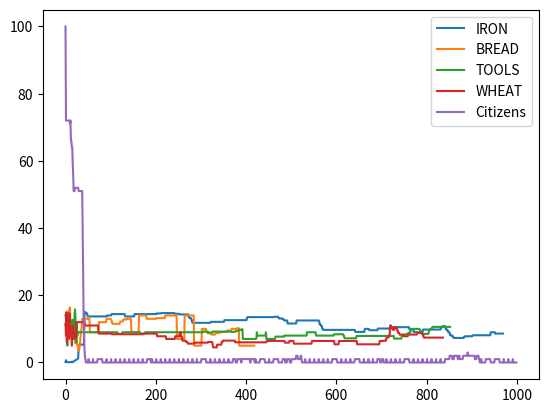

This chart was generated by the following Python code:
import matplotlib.pyplot
import random
from enum import Enum

class Material(Enum):
    IRON    = 1
    TOOLS   = 2
    WHEAT   = 3
    BREAD   = 4

FOOD = (Material.BREAD,)
FOOD_VALUES = {
    Material.BREAD : 10
}

class Citizen:
    pass


class Product:
    owner: Citizen = None
    price: int = 0

    def __init__(self, owner: Citizen, price: int):
        self.owner = owner
        self.price = price


class Town:
    resources: dict[Material, list[Product]] = {}
    name: str = None

    def __init__(self, name: str) -> None:
        self.name = name

    def buy(self, mat: Material) -> int:
        if len(self.resources[mat]) < 1:
            return 0
        else:
            product = self.resources[mat].pop(0)
            product.owner.money += product.price
            return product.price

    def sell(self, mat: Material, amount: int, price: int, seller: Citizen):
        for i in range(amount):
            self.resources[mat].append(Product(seller, price))
        self.resources[mat].sort(key=lambda x: x.price)


class Schematic:
    input: dict[Material, int] = {}
    output: tuple[Material, int] = ()

    def __init__(
        self, input: dict[Material, int], output: tuple[Material, int]
    ) -> None:
        self.input = input
        self.output = output


class Proffession:
    name: str = None
    schematics: list[Schematic] = None

    def __init__(self, name: str):
        self.name = name
        self.schematics = []

    def add_schematic(self, schem: Schematic):
        self.schematics.append(schem)


class Citizen:
    hunger = 0
    current_schematic: Schematic = None
    money: int = 100
    proffession: Proffession = None

    def __init__(self, prof: Proffession):
        self.proffession = prof
        self.current_schematic = prof.schematics[0]

    def get_price(self, town: Town, mat: Material) -> float:
        if town.resources[mat]:
            return town.resources[mat][0].price
        else:
            return None

    def can_buy_all(self, town: Town) -> bool:
        total = 0
        for resource in self.current_schematic.input:
            if self.current_schematic.input[resource] > len(town.resources[resource]):
                return False
            for i in range(self.current_schematic.input[resource]):
                total += town.resources[resource][i].price
        return self.money >= total

    def buy(self, town: Town, mat: Material) -> None:
        cost = town.buy(mat)
        if cost != 0:
            self.money -= cost

    def work(self, town: Town):
        if self.can_buy_all(town):
            for material in self.current_schematic.input:
                for _ in range(self.current_schematic.input[material]):
                    self.buy(town, material)

            material = self.current_schematic.output[0]
            new_price = (
                town.resources[material][0].price + random.randint(-10, 10) / 10
                if town.resources[material]
                else random.randint(5, 15)
            )
            if new_price <= 0:
                new_price = 0.1

            town.sell(
                self.current_schematic.output[0],
                self.current_schematic.output[1],
                new_price,
                self,
            )

    def find_food(self, town: Town):
        cheapest_food = None
        for food in FOOD:
            if town.resources[food]:
                if (
                    cheapest_food == None
                    or town.resources[food][0].price < cheapest_food
                ):
                    cheapest_food = food
        if cheapest_food:
            price = self.get_price(town, cheapest_food)
            if price and price < self.money:
                self.buy(town, food)
                self.hunger += FOOD_VALUES[food]
                if self.hunger > 100:
                    self.hunger = 0

    def do_day(self, town: Town):
        self.hunger -= 5
        if self.hunger <= 0:
            if self.hunger < 100:
                self.find_food(town)
            self.work(town)


def input_prices(price_data, town: Town, citizens):
    for material in town.resources:
        if town.resources[material]:
            price_data[material].append(town.resources[material][0].price)
    price_data["Citizens"].append(len(citizens))


def generate_random_citizen(proffessions: list[Proffession]):
    job = random.randint(0, len(proffessions) - 1)
    return Citizen(proffessions[job])


TOWN = Town("Köping")
TOWN.resources = {
    Material.IRON: [],
    Material.TOOLS: [],
    Material.WHEAT: [],
    Material.BREAD: [],
}

TOWN.prices = {
    Material.IRON: 5.,
    Material.TOOLS: 2.,
    Material.WHEAT: 1.,
    Material.BREAD: 10.,
}

PROFFESSIONS = []

BLACKSMITH = Proffession("Blacksmith")
BLACKSMITH.add_schematic(Schematic({Material.IRON: 2}, (Material.TOOLS, 1)))
PROFFESSIONS.append(BLACKSMITH)

FARMER = Proffession("Farmer")
FARMER.add_schematic(Schematic({Material.TOOLS : 1}, (Material.WHEAT, 3)))
PROFFESSIONS.append(FARMER)

BAKER = Proffession("Baker")
BAKER.add_schematic(Schematic({Material.WHEAT: 3}, (Material.BREAD, 5)))
PROFFESSIONS.append(BAKER)

MINER = Proffession("Miner")
MINER.add_schematic(Schematic({}, (Material.IRON, 3)))
PROFFESSIONS.append(MINER)

if __name__ == "__main__":
    citizens: list[Citizen] = []
    for _ in range(100):
        citizens.append(generate_random_citizen(PROFFESSIONS))

    days = range(1000)
    price_data = {
        Material.IRON: [],
        Material.BREAD: [],
        Material.TOOLS: [],
        Material.WHEAT: [],
        "Citizens": [],
    }

    for day in days:
        input_prices(price_data, TOWN, citizens)
        for worker in citizens:
            worker.do_day(town=TOWN)
            if worker.hunger <= 0:
                citizens.remove(worker)
        if day % 10 == 0:
            citizens.append(generate_random_citizen(PROFFESSIONS))
        random.shuffle(citizens)

    for material in price_data:
        if type(material) == str:
            matplotlib.pyplot.plot(days[:len(price_data[material])] , price_data[material],label = "Citizens")
            pass
        else:
            matplotlib.pyplot.plot(
                days[: len(price_data[material])],
                price_data[material],
                label=material.name,
            )

    matplotlib.pyplot.legend()
    matplotlib.pyplot.show()
